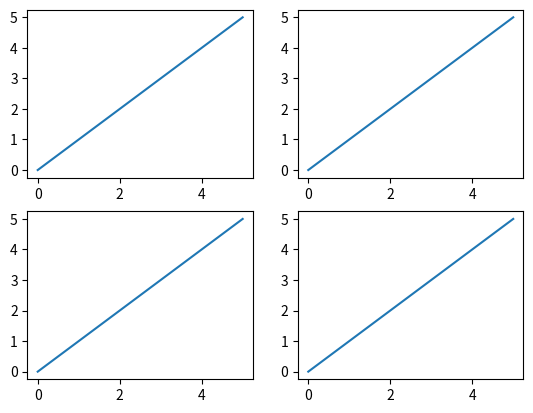

This figure's Python source:
# [redacted]
# -*- coding: iso-8859-1 -*-

import matplotlib.pyplot as plt

from matplotlib.animation import FuncAnimation

x = [0,1,2,3,4,5]
y = [0,1,2,3,4,5]

figure, axes = plt.subplots(ncols=2, nrows=2)
axes[0, 0].plot(x,y)
axes[0, 1].plot(x,y)
axes[1, 0].plot(x,y)
axes[1, 1].plot(x,y)

plt.show()